Run: headless pygame with SDL's dummy video driver; simulated clock (each Clock.tick advances the game by its frame time, no real sleeping); random seed 0; keys injected as events and as key.get_pressed() state; no mouse input.
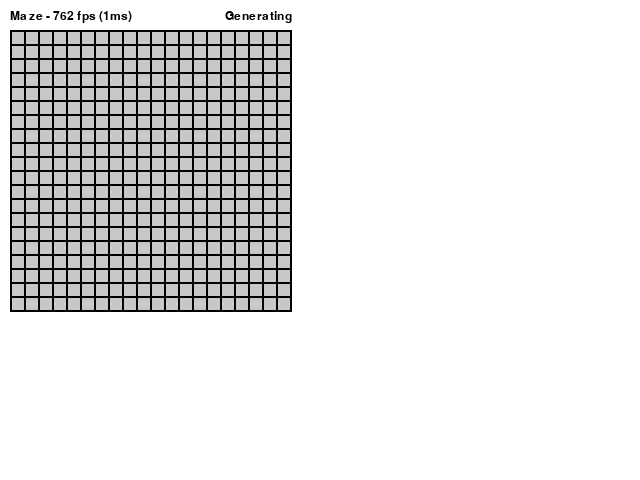
Frame 1 of 4 · flips 1–60 · no input
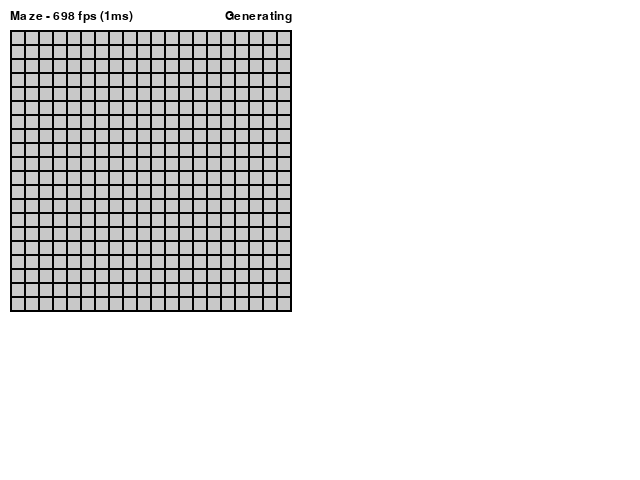
Frame 2 of 4 · flips 61–180 · tapped SPACE, RETURN · held RIGHT (→), D
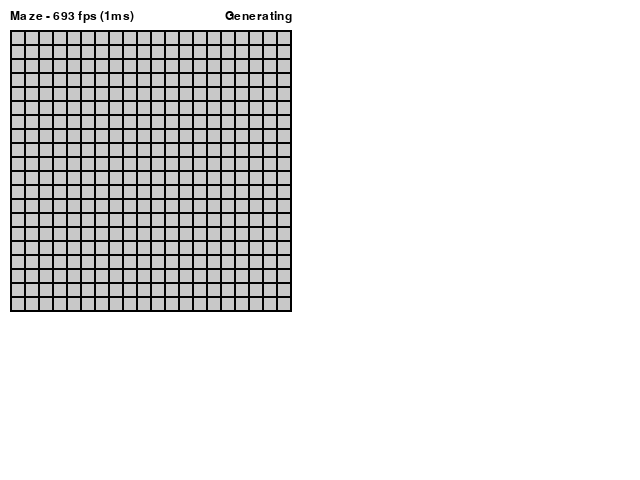
Frame 3 of 4 · flips 181–300 · held DOWN (↓), S
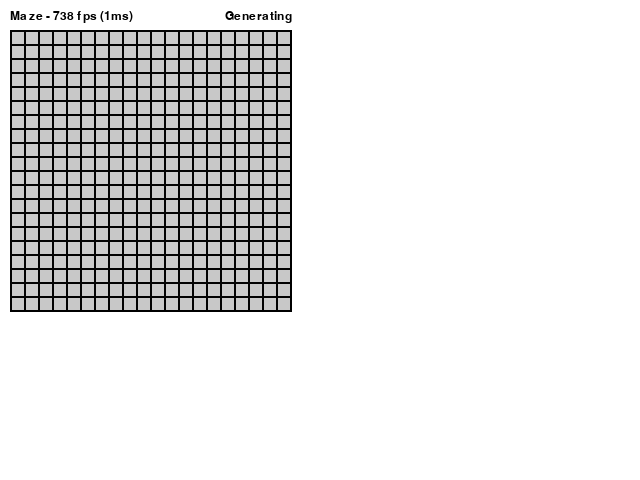
Frame 4 of 4 · flips 301–420 · held LEFT (←), A, UP (↑), W

The pygame program that drew these frames:

import datetime
import pygame


class App:
    def __init__(self, generator, solver):
        self.running = True
        self.size = 640, 480

        self.display_surface = pygame.display.set_mode(self.size, pygame.HWSURFACE | pygame.DOUBLEBUF)
        pygame.display.set_caption('Maze')

        self.frame_delta = datetime.timedelta(seconds=1/60)
        self.step_delta = datetime.timedelta(seconds=1/10000)
        self.last_step_delta = datetime.timedelta()

        pygame.font.init()
        self.font = pygame.font.SysFont('Calibri', 18)

        self.maze = Maze(10, 30, 20, 20)
        self.maze_generator = generator(self.maze)
        self.maze_solver = solver(self.maze, (0, 0), (19, 19))

        self.solving_state = SolvingState.GENERATING

        pygame.init()
    
    def update(self):
        self.last_step_delta += self.frame_delta

        while self.last_step_delta > self.step_delta:
            self.last_step_delta -= self.step_delta

            if self.solving_state == SolvingState.GENERATING:
                self.maze_generator.step()

                if self.maze.finished:
                    self.solving_state = SolvingState.SOLVING
            elif self.solving_state == SolvingState.SOLVING:
                self.maze_solver.step()

                if self.maze.finished:
                    self.solving_state = SolvingState.IDLE
            else:
                pass

            if self.maze.finished:
                self.maze.finished = False

    def draw(self):
        self.display_surface.fill((255, 255, 255))
        self.maze.draw(self.display_surface)

        delta_millis = self.frame_delta.days * 24.0 * 60.0 * 60.0 * 1000.0
        delta_millis += self.frame_delta.seconds * 1000.0
        delta_millis += self.frame_delta.microseconds / 1000.0
        title_text_surface = self.font.render('Maze - {} fps ({}ms)'.format(int(1000.0/delta_millis), int(delta_millis)), True, (0, 0, 0))
        self.display_surface.blit(title_text_surface, (10, 10))

        state_text = 'Idle'
        if self.solving_state == SolvingState.GENERATING:
            state_text = 'Generating'
        elif self.solving_state == SolvingState.SOLVING:
            state_text = 'Solving'

        state_text_surface = self.font.render(state_text, True, (0, 0, 0))
        state_text_width = state_text_surface.get_width()
        self.display_surface.blit(state_text_surface, (10 + self.maze.full_width() - state_text_width, 10))

    def start(self):
        last_frame_time = datetime.datetime.now()
        while self.running:
            for event in pygame.event.get():
                if event.type == pygame.QUIT:
                    self.running = False

            self.update()
            self.draw()

            now = datetime.datetime.now()
            self.frame_delta = now - last_frame_time
            last_frame_time = now

            pygame.display.update()

        pygame.quit()


class SolvingState:
    GENERATING = 0
    SOLVING = 1
    IDLE = 2


class Maze:
    def __init__(self, x, y, maze_width, maze_height):
        self.x = x
        self.y = y
        self.maze_width = maze_width
        self.maze_height = maze_height

        self.maze = [[MazeCell() for _ in range(0, self.maze_height)] for _ in range(0, self.maze_width)]
        self.highlighted = (-1, -1)

        self.tile_width = 12
        self.border_width = 2

        self.path = None

        self.finished = False

    def full_width(self):
        return self.maze_width * (self.tile_width + self.border_width) + self.border_width

    def full_height(self):
        return self.maze_height * (self.tile_width + self.border_width) + self.border_width
    
    def connect_cell(self, x, y, direction):
        if direction == Direction.NORTH:
            direction = Direction.opposite(direction)
            y -= 1
            
        if direction == Direction.WEST:
            direction = Direction.opposite(direction)
            x -= 1

        if x < 0 or y < 0 or x > self.maze_width - 1 or y > self.maze_height - 1:
            return

        if direction == Direction.SOUTH:
            self.maze[x][y].connected_south = True
            
        if direction == Direction.EAST:
            self.maze[x][y].connected_east = True
    
    def is_connected(self, x, y, direction):
        if direction == Direction.NORTH:
            direction = Direction.opposite(direction)
            y -= 1
            
        if direction == Direction.WEST:
            direction = Direction.opposite(direction)
            x -= 1

        if x < 0 or y < 0 or x > self.maze_width - 1 or y > self.maze_height - 1:
            return False

        if direction == Direction.SOUTH:
            return self.maze[x][y].connected_south
            
        if direction == Direction.EAST:
            return self.maze[x][y].connected_east
    
    def color(self, x, y, color):
        if x < 0 or y < 0 or x > self.maze_width - 1 or y > self.maze_height - 1:
            return
        
        self.maze[x][y].color = color

    def highlight(self, x, y):
        self.highlighted = (x, y)

    def draw(self, surface):
        pygame.draw.rect(surface, (0, 0, 0), pygame.Rect(self.x, self.y, self.full_width(), self.full_height()))

        for x in range(0, self.maze_width):
            for y in range(0, self.maze_height):
                cell = self.maze[x][y]

                draw_x = self.x + x * (self.tile_width + self.border_width) + self.border_width
                draw_y = self.y + y * (self.tile_width + self.border_width) + self.border_width

                width_offset = self.border_width if cell.connected_east else 0
                color = (0, 255, 0) if x == self.highlighted[0] and y == self.highlighted[1] else cell.color
                pygame.draw.rect(surface, color, pygame.Rect(draw_x, draw_y, self.tile_width + width_offset, self.tile_width))

                if cell.connected_south:
                    pygame.draw.rect(surface, color, pygame.Rect(draw_x, draw_y + self.tile_width, self.tile_width, self.border_width))

        if self.path and len(self.path) > 1:
            for i in range(1, len(self.path)):
                previous_cell = self.path[i - 1]
                current_cell = self.path[i]

                previous_pos = (self.x + previous_cell[0] * (self.tile_width + self.border_width) + (self.border_width + self.tile_width) / 2,
                                self.y + previous_cell[1] * (self.tile_width + self.border_width) + (self.border_width + self.tile_width) / 2)

                current_pos = (self.x + current_cell[0] * (self.tile_width + self.border_width) + (self.border_width + self.tile_width) / 2,
                               self.y + current_cell[1] * (self.tile_width + self.border_width) + (self.border_width + self.tile_width) / 2)

                pygame.draw.line(surface, (255, 0, 0), previous_pos, current_pos, self.border_width)

    def finish(self, path=None):
        self.path = path
        self.finished = True

        for x in range(0, self.maze_width):
            for y in range(0, self.maze_height):
                cell = self.maze[x][y]
                cell.color = (255, 255, 255)


class MazeCell:
    def __init__(self):
        self.connected_east = False
        self.connected_south = False
        self.color = (200, 200, 200)


class Direction:
    NORTH = 0
    EAST = 1
    SOUTH = 2
    WEST = 3

    def opposite(direction):
        if direction == Direction.NORTH:
            return Direction.SOUTH
        elif direction == Direction.EAST:
            return Direction.WEST
        elif direction == Direction.SOUTH:
            return Direction.NORTH
        else:
            return Direction.EAST


class MazeGenerator:
    def __init__(self, maze):
        self.maze = maze

    def step(self):
        pass


class MazeSolver:
    def __init__(self, maze, start, end):
        self.maze = maze
        self.start = start
        self.end = end

    def step(self):
        pass


if __name__ == "__main__":
    print("maze.py >> This file is meant to be used as a library, executing it will result in an useless simulation!")

    app = App(MazeGenerator, MazeSolver)
    app.start()
